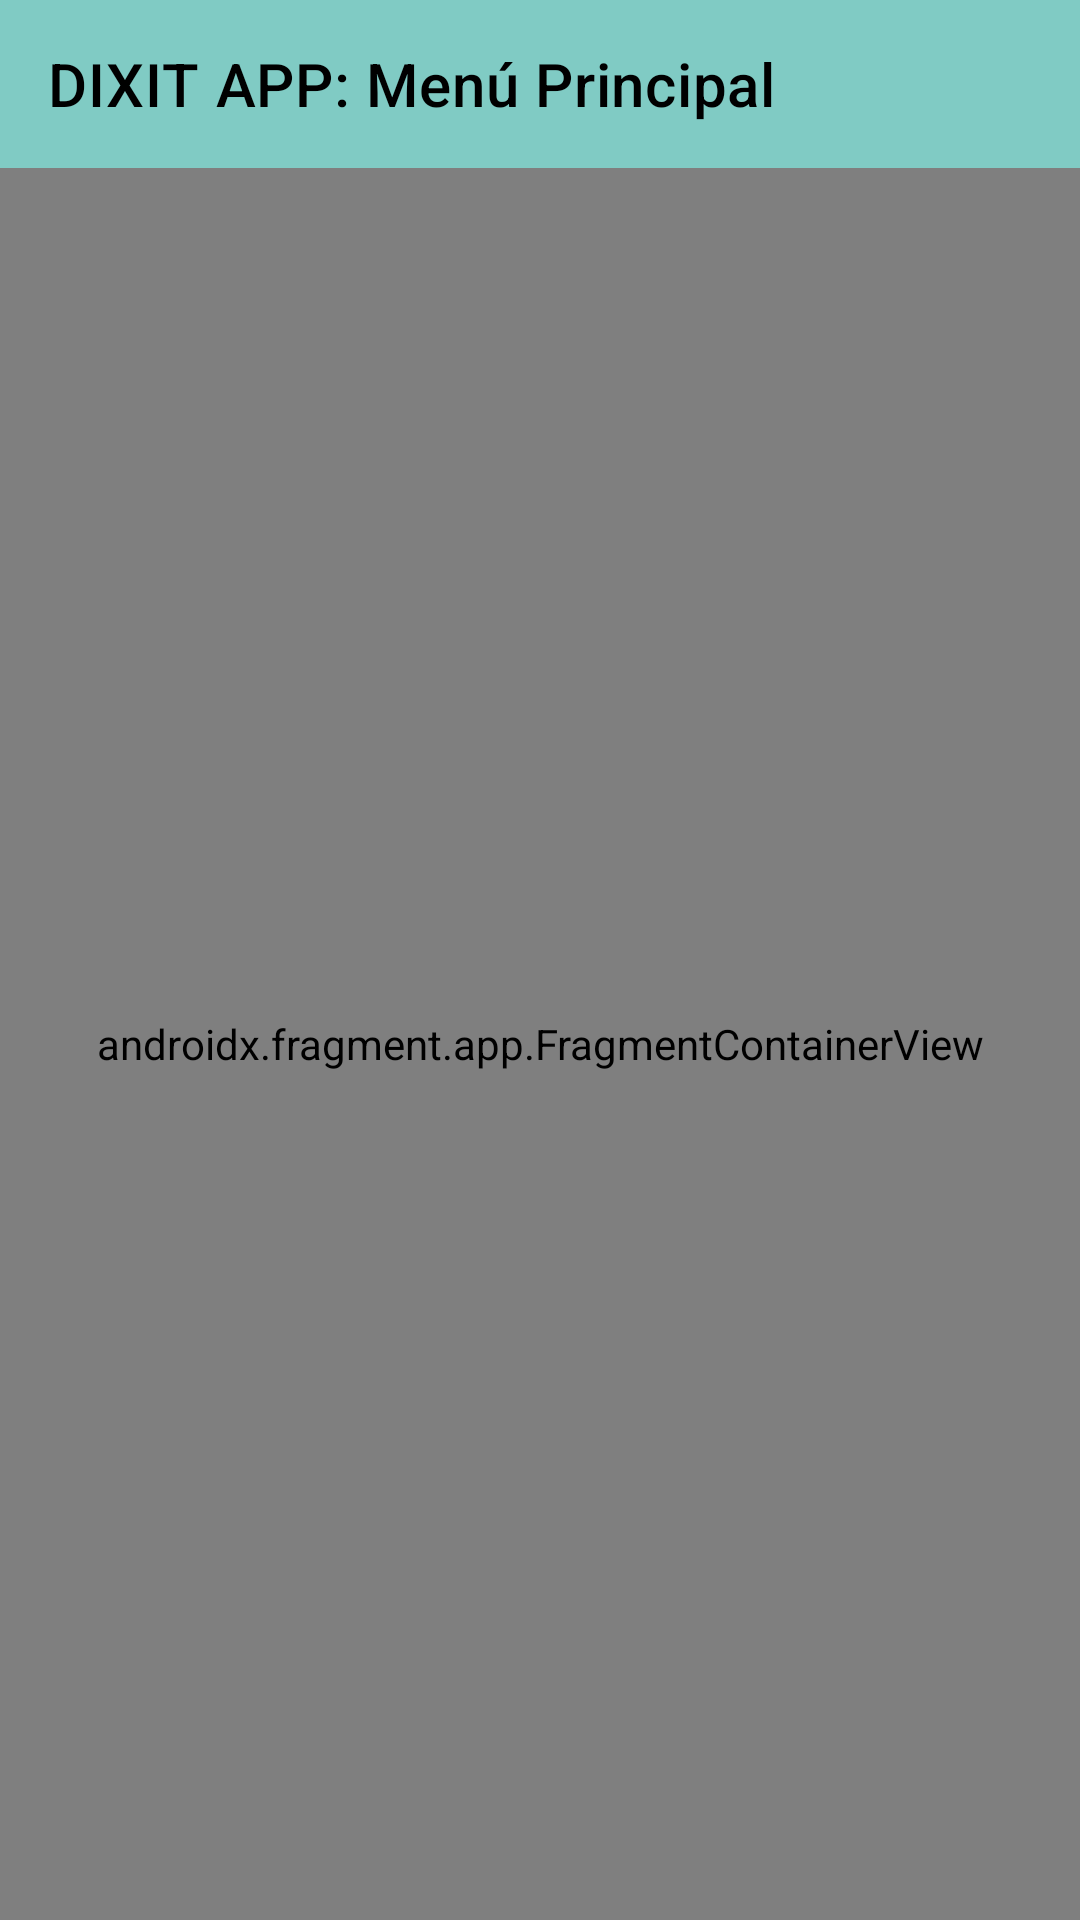

Layout XML and referenced resources for this Android screen:
<!-- AndroidManifest.xml: application theme Theme.DIXIT_APP -->
<!-- res/layout/activity_main.xml -->
<?xml version="1.0" encoding="utf-8"?>
<androidx.constraintlayout.widget.ConstraintLayout xmlns:android="http://schemas.android.com/apk/res/android"
    xmlns:app="http://schemas.android.com/apk/res-auto"
    xmlns:tools="http://schemas.android.com/tools"
    android:layout_width="match_parent"
    android:layout_height="match_parent"
    tools:context=".view.MainActivity">

    <androidx.appcompat.widget.Toolbar
        android:id="@+id/toolbarCategorias"
        android:layout_width="0dp"
        android:layout_height="wrap_content"
        android:background="@color/primaryLightColor"
        android:minHeight="?attr/actionBarSize"
        app:title="DIXIT APP: Menú Principal"
        app:layout_constraintEnd_toEndOf="parent"
        app:layout_constraintStart_toStartOf="parent"
        app:layout_constraintTop_toTopOf="parent" />

    <androidx.fragment.app.FragmentContainerView
        android:id="@+id/nav_host_main"
        android:name="androidx.navigation.fragment.NavHostFragment"
        android:layout_width="match_parent"
        android:layout_height="0dp"
        app:defaultNavHost="true"
        app:layout_constraintBottom_toBottomOf="parent"
        app:layout_constraintEnd_toEndOf="parent"
        app:layout_constraintHorizontal_bias="1.0"
        app:layout_constraintStart_toStartOf="parent"
        app:layout_constraintTop_toBottomOf="@+id/toolbarCategorias"
        app:navGraph="@navigation/navigation_main">
    </androidx.fragment.app.FragmentContainerView>

</androidx.constraintlayout.widget.ConstraintLayout>
<!-- resources referenced by this layout -->
<resources>
  <color name="primaryLightColor">#80CBC4</color>
  <style name="Theme.DIXIT_APP" parent="Theme.MaterialComponents.DayNight.NoActionBar">
  
          <item name="colorPrimary">@color/primaryColor</item>
          <item name="colorPrimaryVariant">@color/primaryLightColor</item>
          <item name="colorOnPrimary">@color/primaryDarkColor</item>
          <item name="colorSecondary">@color/secondaryColor</item>
          <item name="colorSecondaryVariant">@color/primaryLightColor</item>
          <item name="colorOnSecondary">@color/secondaryDarkColor</item>
          <item name="android:textColorPrimary">@color/primaryTextColor</item>
          <item name="android:textColorSecondary">@color/secondaryTextColor</item>
  
          
          <item name="android:statusBarColor" tools:targetApi="l">@color/primaryDarkColor</item>
  
          
      </style>
  <color name="secondaryDarkColor">#F57C00</color>
  <color name="primaryTextColor">#000000</color>
  <color name="secondaryTextColor">#FFFFFF</color>
</resources>
